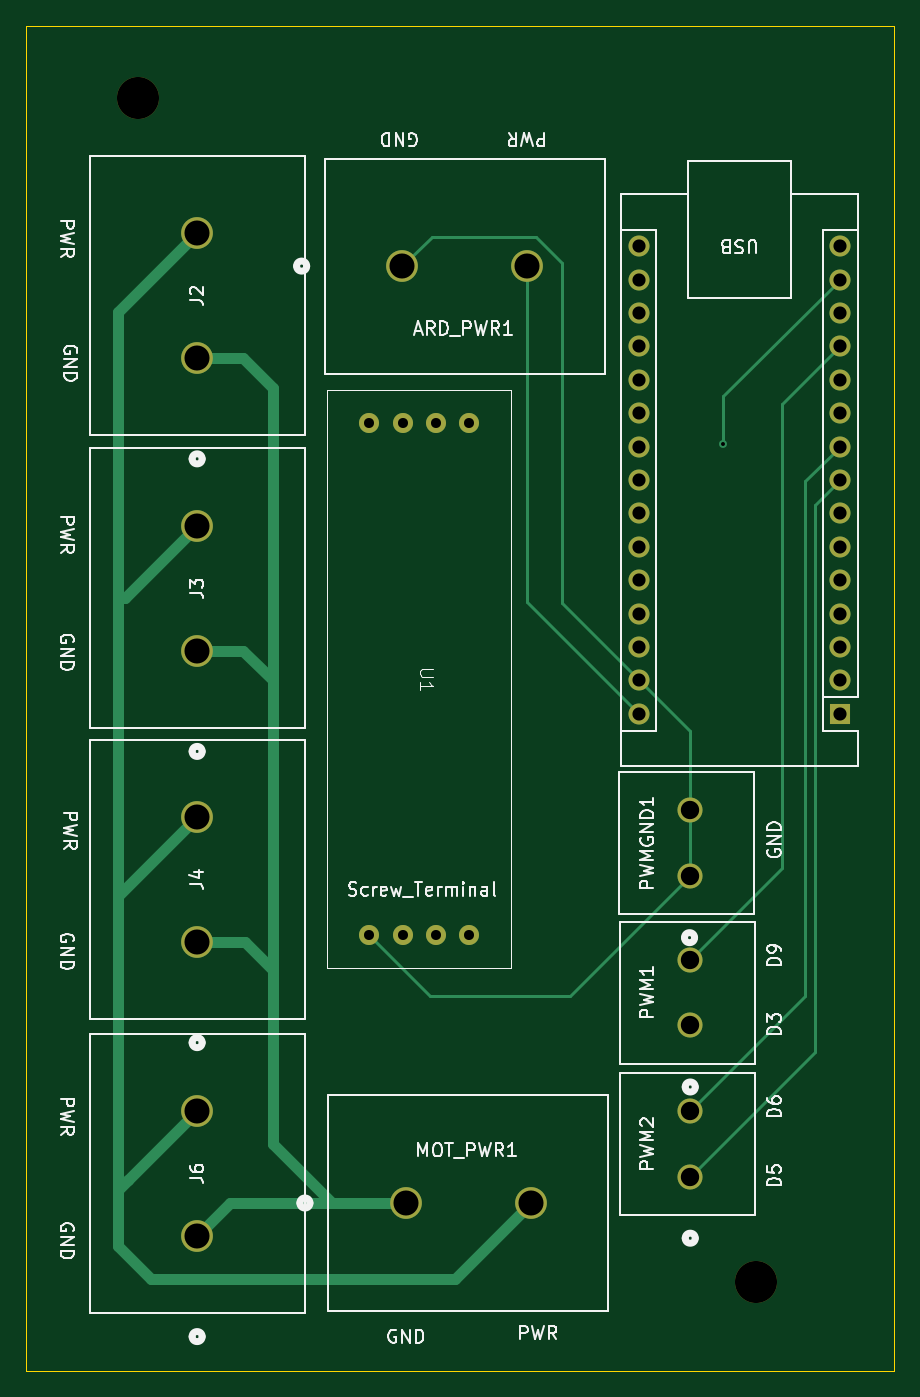
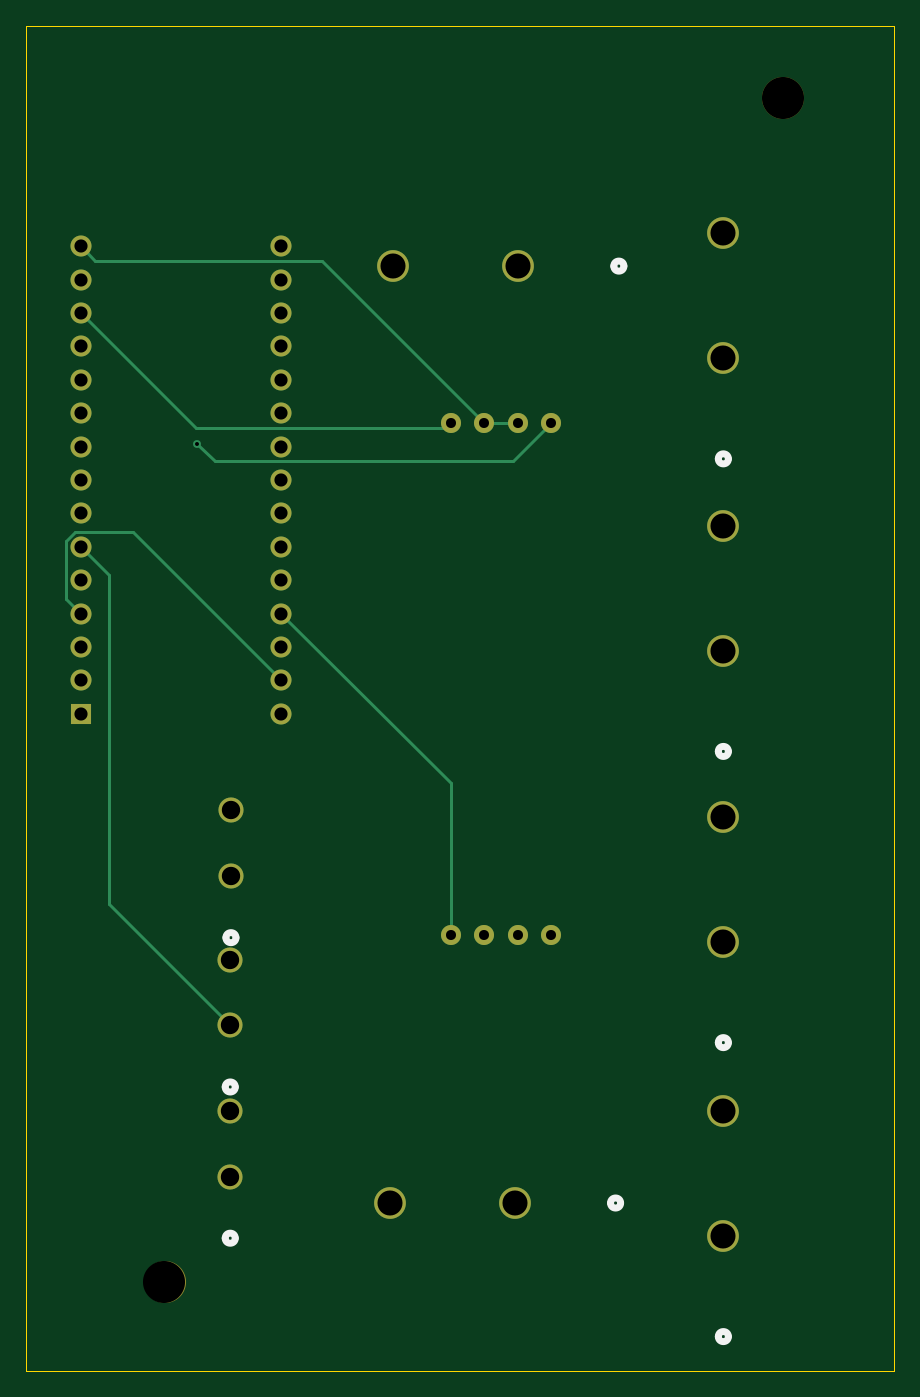
Circuit board: 11 layer files. Board 66.0 x 102.2 mm.
- bottom_copper: JB_PCB-B_Cu.gbr (6088 bytes)
- bottom_mask: JB_PCB-B_Mask.gbr (2365 bytes)
- paste: JB_PCB-B_Paste.gbr (453 bytes)
- bottom_silk: JB_PCB-B_Silkscreen.gbr (1969 bytes)
- outline: JB_PCB-Edge_Cuts.gbr (610 bytes)
- top_copper: JB_PCB-F_Cu.gbr (7943 bytes)
- top_mask: JB_PCB-F_Mask.gbr (2365 bytes)
- paste: JB_PCB-F_Paste.gbr (453 bytes)
- top_silk: JB_PCB-F_Silkscreen.gbr (53339 bytes)
- drill: JB_PCB-NPTH.drl (366 bytes)
- drill: JB_PCB-PTH.drl (1475 bytes)

=== bottom_copper: JB_PCB-B_Cu.gbr (6088 bytes, source omitted) ===
=== bottom_mask: JB_PCB-B_Mask.gbr ===
%TF.GenerationSoftware,KiCad,Pcbnew,8.0.2-1*%
%TF.CreationDate,2024-11-16T17:30:41-05:00*%
%TF.ProjectId,JB_PCB,4a425f50-4342-42e6-9b69-6361645f7063,rev?*%
%TF.SameCoordinates,Original*%
%TF.FileFunction,Soldermask,Bot*%
%TF.FilePolarity,Negative*%
%FSLAX46Y46*%
G04 Gerber Fmt 4.6, Leading zero omitted, Abs format (unit mm)*
G04 Created by KiCad (PCBNEW 8.0.2-1) date 2024-11-16 17:30:41*
%MOMM*%
%LPD*%
G01*
G04 APERTURE LIST*
%ADD10C,3.200000*%
%ADD11C,1.905000*%
%ADD12C,1.524000*%
%ADD13C,2.413000*%
%ADD14O,1.600000X1.600000*%
%ADD15R,1.600000X1.600000*%
G04 APERTURE END LIST*
D10*
%TO.C,REF\u002A\u002A*%
X158000000Y-139000000D03*
%TD*%
%TO.C,REF\u002A\u002A*%
X111000000Y-49000000D03*
%TD*%
D11*
%TO.C,PWMGND1*%
X152946200Y-108145100D03*
X152946200Y-103145100D03*
%TD*%
D12*
%TO.C,U1*%
X136210000Y-112610000D03*
X136210000Y-73690000D03*
X133670000Y-73690000D03*
X128590000Y-112610000D03*
X128590000Y-73690000D03*
X131130000Y-73690000D03*
X133670000Y-112610000D03*
X131130000Y-112610000D03*
%TD*%
D11*
%TO.C,PWM2*%
X153000000Y-131000000D03*
X153000000Y-126000000D03*
%TD*%
D13*
%TO.C,MOT_PWR1*%
X131354902Y-133000000D03*
X140854898Y-133000000D03*
%TD*%
%TO.C,J6*%
X115500000Y-135500000D03*
X115500000Y-126000004D03*
%TD*%
%TO.C,J4*%
X115500000Y-113145102D03*
X115500000Y-103645106D03*
%TD*%
%TO.C,J3*%
X115500000Y-91000000D03*
X115500000Y-81500004D03*
%TD*%
%TO.C,J2*%
X115500000Y-59250008D03*
X115500000Y-68750004D03*
%TD*%
%TO.C,ARD_PWR1*%
X140604898Y-61750000D03*
X131104902Y-61750000D03*
%TD*%
D14*
%TO.C,A1*%
X149120000Y-95800000D03*
X149120000Y-93260000D03*
X149120000Y-90720000D03*
X149120000Y-88180000D03*
X149120000Y-85640000D03*
X149120000Y-83100000D03*
X149120000Y-80560000D03*
X149120000Y-78020000D03*
X149120000Y-75480000D03*
X149120000Y-72940000D03*
X149120000Y-70400000D03*
X149120000Y-67860000D03*
X149120000Y-65320000D03*
X149120000Y-62780000D03*
X149120000Y-60240000D03*
X164360000Y-60240000D03*
X164360000Y-62780000D03*
X164360000Y-65320000D03*
X164360000Y-67860000D03*
X164360000Y-70400000D03*
X164360000Y-72940000D03*
X164360000Y-75480000D03*
X164360000Y-78020000D03*
X164360000Y-80560000D03*
X164360000Y-83100000D03*
X164360000Y-85640000D03*
X164360000Y-88180000D03*
X164360000Y-90720000D03*
X164360000Y-93260000D03*
D15*
X164360000Y-95800000D03*
%TD*%
D11*
%TO.C,PWM1*%
X153000000Y-119500000D03*
X153000000Y-114500000D03*
%TD*%
M02*

=== paste: JB_PCB-B_Paste.gbr ===
%TF.GenerationSoftware,KiCad,Pcbnew,8.0.2-1*%
%TF.CreationDate,2024-11-16T17:30:41-05:00*%
%TF.ProjectId,JB_PCB,4a425f50-4342-42e6-9b69-6361645f7063,rev?*%
%TF.SameCoordinates,Original*%
%TF.FileFunction,Paste,Bot*%
%TF.FilePolarity,Positive*%
%FSLAX46Y46*%
G04 Gerber Fmt 4.6, Leading zero omitted, Abs format (unit mm)*
G04 Created by KiCad (PCBNEW 8.0.2-1) date 2024-11-16 17:30:41*
%MOMM*%
%LPD*%
G01*
G04 APERTURE LIST*
G04 APERTURE END LIST*
M02*

=== bottom_silk: JB_PCB-B_Silkscreen.gbr ===
%TF.GenerationSoftware,KiCad,Pcbnew,8.0.2-1*%
%TF.CreationDate,2024-11-16T17:30:41-05:00*%
%TF.ProjectId,JB_PCB,4a425f50-4342-42e6-9b69-6361645f7063,rev?*%
%TF.SameCoordinates,Original*%
%TF.FileFunction,Legend,Bot*%
%TF.FilePolarity,Positive*%
%FSLAX46Y46*%
G04 Gerber Fmt 4.6, Leading zero omitted, Abs format (unit mm)*
G04 Created by KiCad (PCBNEW 8.0.2-1) date 2024-11-16 17:30:41*
%MOMM*%
%LPD*%
G01*
G04 APERTURE LIST*
%ADD10C,0.508000*%
G04 APERTURE END LIST*
D10*
%TO.C,PWMGND1*%
X153327200Y-112820600D02*
G75*
G02*
X152565200Y-112820600I-381000J0D01*
G01*
X152565200Y-112820600D02*
G75*
G02*
X153327200Y-112820600I381000J0D01*
G01*
%TO.C,PWM2*%
X153381000Y-135675500D02*
G75*
G02*
X152619000Y-135675500I-381000J0D01*
G01*
X152619000Y-135675500D02*
G75*
G02*
X153381000Y-135675500I381000J0D01*
G01*
%TO.C,MOT_PWR1*%
X124078000Y-133000000D02*
G75*
G02*
X123316000Y-133000000I-381000J0D01*
G01*
X123316000Y-133000000D02*
G75*
G02*
X124078000Y-133000000I381000J0D01*
G01*
%TO.C,J6*%
X115881000Y-143157902D02*
G75*
G02*
X115119000Y-143157902I-381000J0D01*
G01*
X115119000Y-143157902D02*
G75*
G02*
X115881000Y-143157902I381000J0D01*
G01*
%TO.C,J4*%
X115881000Y-120803004D02*
G75*
G02*
X115119000Y-120803004I-381000J0D01*
G01*
X115119000Y-120803004D02*
G75*
G02*
X115881000Y-120803004I381000J0D01*
G01*
%TO.C,J3*%
X115881000Y-98657902D02*
G75*
G02*
X115119000Y-98657902I-381000J0D01*
G01*
X115119000Y-98657902D02*
G75*
G02*
X115881000Y-98657902I381000J0D01*
G01*
%TO.C,J2*%
X115881000Y-76407906D02*
G75*
G02*
X115119000Y-76407906I-381000J0D01*
G01*
X115119000Y-76407906D02*
G75*
G02*
X115881000Y-76407906I381000J0D01*
G01*
%TO.C,ARD_PWR1*%
X123828000Y-61750000D02*
G75*
G02*
X123066000Y-61750000I-381000J0D01*
G01*
X123066000Y-61750000D02*
G75*
G02*
X123828000Y-61750000I381000J0D01*
G01*
%TO.C,PWM1*%
X153381000Y-124175500D02*
G75*
G02*
X152619000Y-124175500I-381000J0D01*
G01*
X152619000Y-124175500D02*
G75*
G02*
X153381000Y-124175500I381000J0D01*
G01*
%TD*%
M02*

=== outline: JB_PCB-Edge_Cuts.gbr ===
%TF.GenerationSoftware,KiCad,Pcbnew,8.0.2-1*%
%TF.CreationDate,2024-11-16T17:30:41-05:00*%
%TF.ProjectId,JB_PCB,4a425f50-4342-42e6-9b69-6361645f7063,rev?*%
%TF.SameCoordinates,Original*%
%TF.FileFunction,Profile,NP*%
%FSLAX46Y46*%
G04 Gerber Fmt 4.6, Leading zero omitted, Abs format (unit mm)*
G04 Created by KiCad (PCBNEW 8.0.2-1) date 2024-11-16 17:30:41*
%MOMM*%
%LPD*%
G01*
G04 APERTURE LIST*
%TA.AperFunction,Profile*%
%ADD10C,0.050000*%
%TD*%
G04 APERTURE END LIST*
D10*
X102500000Y-43500000D02*
X168500000Y-43500000D01*
X168500000Y-145750000D01*
X102500000Y-145750000D01*
X102500000Y-43500000D01*
M02*

=== top_copper: JB_PCB-F_Cu.gbr (7943 bytes, source omitted) ===
=== top_mask: JB_PCB-F_Mask.gbr ===
%TF.GenerationSoftware,KiCad,Pcbnew,8.0.2-1*%
%TF.CreationDate,2024-11-16T17:30:41-05:00*%
%TF.ProjectId,JB_PCB,4a425f50-4342-42e6-9b69-6361645f7063,rev?*%
%TF.SameCoordinates,Original*%
%TF.FileFunction,Soldermask,Top*%
%TF.FilePolarity,Negative*%
%FSLAX46Y46*%
G04 Gerber Fmt 4.6, Leading zero omitted, Abs format (unit mm)*
G04 Created by KiCad (PCBNEW 8.0.2-1) date 2024-11-16 17:30:41*
%MOMM*%
%LPD*%
G01*
G04 APERTURE LIST*
%ADD10C,3.200000*%
%ADD11C,1.905000*%
%ADD12C,1.524000*%
%ADD13C,2.413000*%
%ADD14O,1.600000X1.600000*%
%ADD15R,1.600000X1.600000*%
G04 APERTURE END LIST*
D10*
%TO.C,REF\u002A\u002A*%
X158000000Y-139000000D03*
%TD*%
%TO.C,REF\u002A\u002A*%
X111000000Y-49000000D03*
%TD*%
D11*
%TO.C,PWMGND1*%
X152946200Y-108145100D03*
X152946200Y-103145100D03*
%TD*%
D12*
%TO.C,U1*%
X136210000Y-112610000D03*
X136210000Y-73690000D03*
X133670000Y-73690000D03*
X128590000Y-112610000D03*
X128590000Y-73690000D03*
X131130000Y-73690000D03*
X133670000Y-112610000D03*
X131130000Y-112610000D03*
%TD*%
D11*
%TO.C,PWM2*%
X153000000Y-131000000D03*
X153000000Y-126000000D03*
%TD*%
D13*
%TO.C,MOT_PWR1*%
X131354902Y-133000000D03*
X140854898Y-133000000D03*
%TD*%
%TO.C,J6*%
X115500000Y-135500000D03*
X115500000Y-126000004D03*
%TD*%
%TO.C,J4*%
X115500000Y-113145102D03*
X115500000Y-103645106D03*
%TD*%
%TO.C,J3*%
X115500000Y-91000000D03*
X115500000Y-81500004D03*
%TD*%
%TO.C,J2*%
X115500000Y-59250008D03*
X115500000Y-68750004D03*
%TD*%
%TO.C,ARD_PWR1*%
X140604898Y-61750000D03*
X131104902Y-61750000D03*
%TD*%
D14*
%TO.C,A1*%
X149120000Y-95800000D03*
X149120000Y-93260000D03*
X149120000Y-90720000D03*
X149120000Y-88180000D03*
X149120000Y-85640000D03*
X149120000Y-83100000D03*
X149120000Y-80560000D03*
X149120000Y-78020000D03*
X149120000Y-75480000D03*
X149120000Y-72940000D03*
X149120000Y-70400000D03*
X149120000Y-67860000D03*
X149120000Y-65320000D03*
X149120000Y-62780000D03*
X149120000Y-60240000D03*
X164360000Y-60240000D03*
X164360000Y-62780000D03*
X164360000Y-65320000D03*
X164360000Y-67860000D03*
X164360000Y-70400000D03*
X164360000Y-72940000D03*
X164360000Y-75480000D03*
X164360000Y-78020000D03*
X164360000Y-80560000D03*
X164360000Y-83100000D03*
X164360000Y-85640000D03*
X164360000Y-88180000D03*
X164360000Y-90720000D03*
X164360000Y-93260000D03*
D15*
X164360000Y-95800000D03*
%TD*%
D11*
%TO.C,PWM1*%
X153000000Y-119500000D03*
X153000000Y-114500000D03*
%TD*%
M02*

=== paste: JB_PCB-F_Paste.gbr ===
%TF.GenerationSoftware,KiCad,Pcbnew,8.0.2-1*%
%TF.CreationDate,2024-11-16T17:30:41-05:00*%
%TF.ProjectId,JB_PCB,4a425f50-4342-42e6-9b69-6361645f7063,rev?*%
%TF.SameCoordinates,Original*%
%TF.FileFunction,Paste,Top*%
%TF.FilePolarity,Positive*%
%FSLAX46Y46*%
G04 Gerber Fmt 4.6, Leading zero omitted, Abs format (unit mm)*
G04 Created by KiCad (PCBNEW 8.0.2-1) date 2024-11-16 17:30:41*
%MOMM*%
%LPD*%
G01*
G04 APERTURE LIST*
G04 APERTURE END LIST*
M02*

=== top_silk: JB_PCB-F_Silkscreen.gbr (53339 bytes, source omitted) ===
=== drill: JB_PCB-NPTH.drl ===
M48
; DRILL file {KiCad 8.0.2-1} date 2024-11-16T17:30:33-0500
; FORMAT={-:-/ absolute / inch / decimal}
; #@! TF.CreationDate,2024-11-16T17:30:33-05:00
; #@! TF.GenerationSoftware,Kicad,Pcbnew,8.0.2-1
; #@! TF.FileFunction,NonPlated,1,2,NPTH
FMAT,2
INCH
; #@! TA.AperFunction,NonPlated,NPTH,ComponentDrill
T1C0.1260
%
G90
G05
T1
X4.3701Y-1.9291
X6.2205Y-5.4724
M30

=== drill: JB_PCB-PTH.drl ===
M48
; DRILL file {KiCad 8.0.2-1} date 2024-11-16T17:30:33-0500
; FORMAT={-:-/ absolute / inch / decimal}
; #@! TF.CreationDate,2024-11-16T17:30:33-05:00
; #@! TF.GenerationSoftware,Kicad,Pcbnew,8.0.2-1
; #@! TF.FileFunction,Plated,1,2,PTH
FMAT,2
INCH
; #@! TA.AperFunction,Plated,PTH,ViaDrill
T1C0.0118
; #@! TA.AperFunction,Plated,PTH,ComponentDrill
T2C0.0300
; #@! TA.AperFunction,Plated,PTH,ComponentDrill
T3C0.0394
; #@! TA.AperFunction,Plated,PTH,ComponentDrill
T4C0.0550
; #@! TA.AperFunction,Plated,PTH,ComponentDrill
T5C0.0750
%
G90
G05
T1
X6.122Y-2.9626
T2
X5.0626Y-2.9012
X5.0626Y-4.4335
X5.1626Y-2.9012
X5.1626Y-4.4335
X5.2626Y-2.9012
X5.2626Y-4.4335
X5.3626Y-2.9012
X5.3626Y-4.4335
T3
X5.8709Y-2.3717
X5.8709Y-2.4717
X5.8709Y-2.5717
X5.8709Y-2.6717
X5.8709Y-2.7717
X5.8709Y-2.8717
X5.8709Y-2.9717
X5.8709Y-3.0717
X5.8709Y-3.1717
X5.8709Y-3.2717
X5.8709Y-3.3717
X5.8709Y-3.4717
X5.8709Y-3.5717
X5.8709Y-3.6717
X5.8709Y-3.7717
X6.4709Y-2.3717
X6.4709Y-2.4717
X6.4709Y-2.5717
X6.4709Y-2.6717
X6.4709Y-2.7717
X6.4709Y-2.8717
X6.4709Y-2.9717
X6.4709Y-3.0717
X6.4709Y-3.1717
X6.4709Y-3.2717
X6.4709Y-3.3717
X6.4709Y-3.4717
X6.4709Y-3.5717
X6.4709Y-3.6717
X6.4709Y-3.7717
T4
X6.0215Y-4.0608
X6.0215Y-4.2577
X6.0236Y-4.5079
X6.0236Y-4.7047
X6.0236Y-4.9606
X6.0236Y-5.1575
T5
X4.5472Y-2.3327
X4.5472Y-2.7067
X4.5472Y-3.2087
X4.5472Y-3.5827
X4.5472Y-4.0805
X4.5472Y-4.4545
X4.5472Y-4.9606
X4.5472Y-5.3346
X5.1616Y-2.4311
X5.1715Y-5.2362
X5.5356Y-2.4311
X5.5455Y-5.2362
M30

